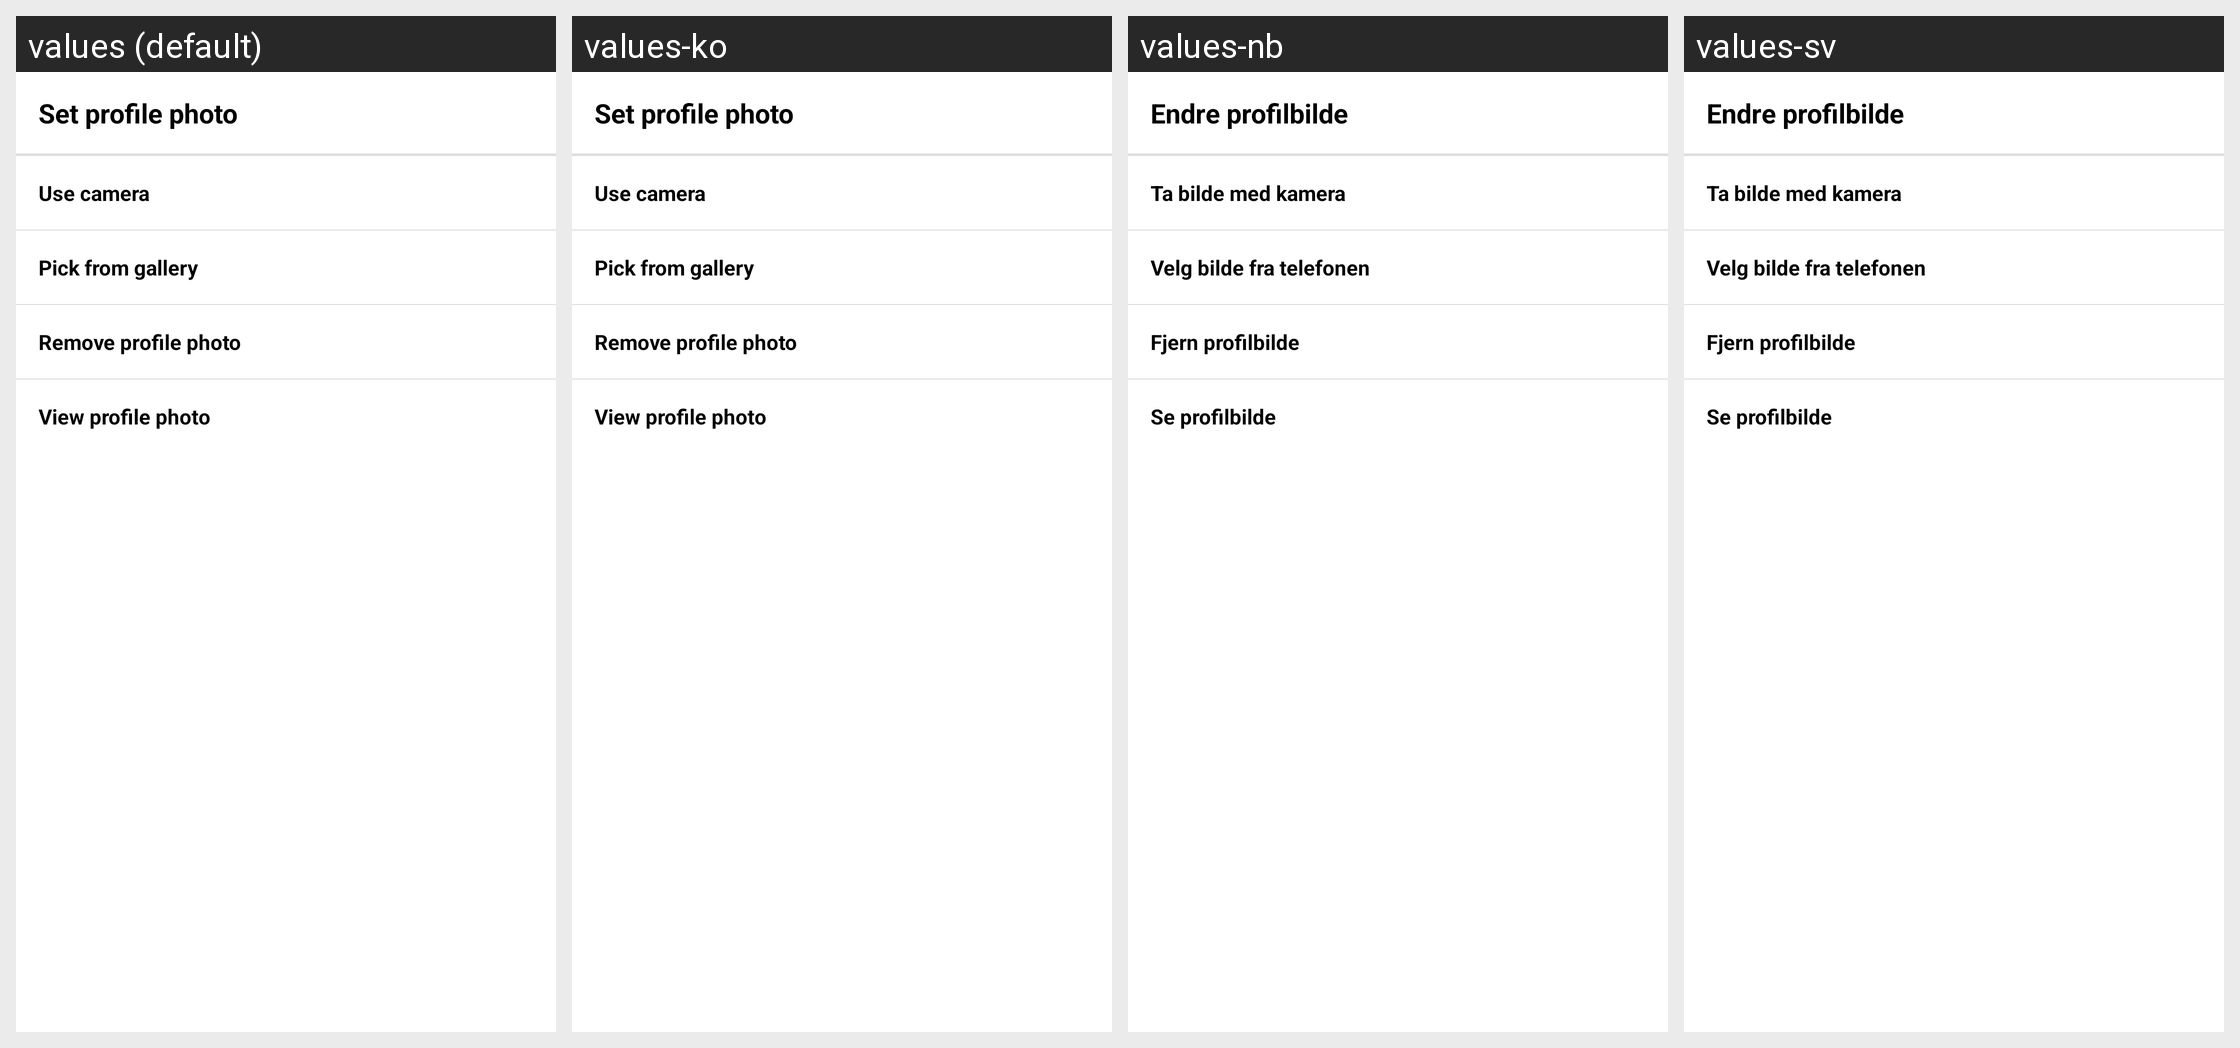

Here is an Android app screen in its default locale and in the app's own translations. Write out the translated-string differences for the strings that appear on this screen.
Android screen res/layout/custom_change_profile_popup.xml rendered under 4 locales, left to right: values (default), values-ko, values-nb, values-sv. Device: Nexus 5 (rendered at 1080×1920; each locale shown at half size, 540×960, under a caption strip naming it); theme AppTheme.
Other locales in the repository, not shown: values-pl, values-pt.
Strings drawn on this screen, with the default value and each locale's value (text and hints the layout hard-codes, and strings that could not be matched under every locale, appear in the picture but are not listed):

set_pro_photo
  values: Set profile photo
  values-ko: Set profile photo
  values-nb: Endre profilbilde
  values-sv: Endre profilbilde

use_camera
  values: Use camera
  values-ko: Use camera
  values-nb: Ta bilde med kamera
  values-sv: Ta bilde med kamera

pick_from_gallery
  values: Pick from gallery
  values-ko: Pick from gallery
  values-nb: Velg bilde fra telefonen
  values-sv: Velg bilde fra telefonen

remove_pro_photo
  values: Remove profile photo
  values-ko: Remove profile photo
  values-nb: Fjern profilbilde
  values-sv: Fjern profilbilde

view_pro_photo
  values: View profile photo
  values-ko: View profile photo
  values-nb: Se profilbilde
  values-sv: Se profilbilde
